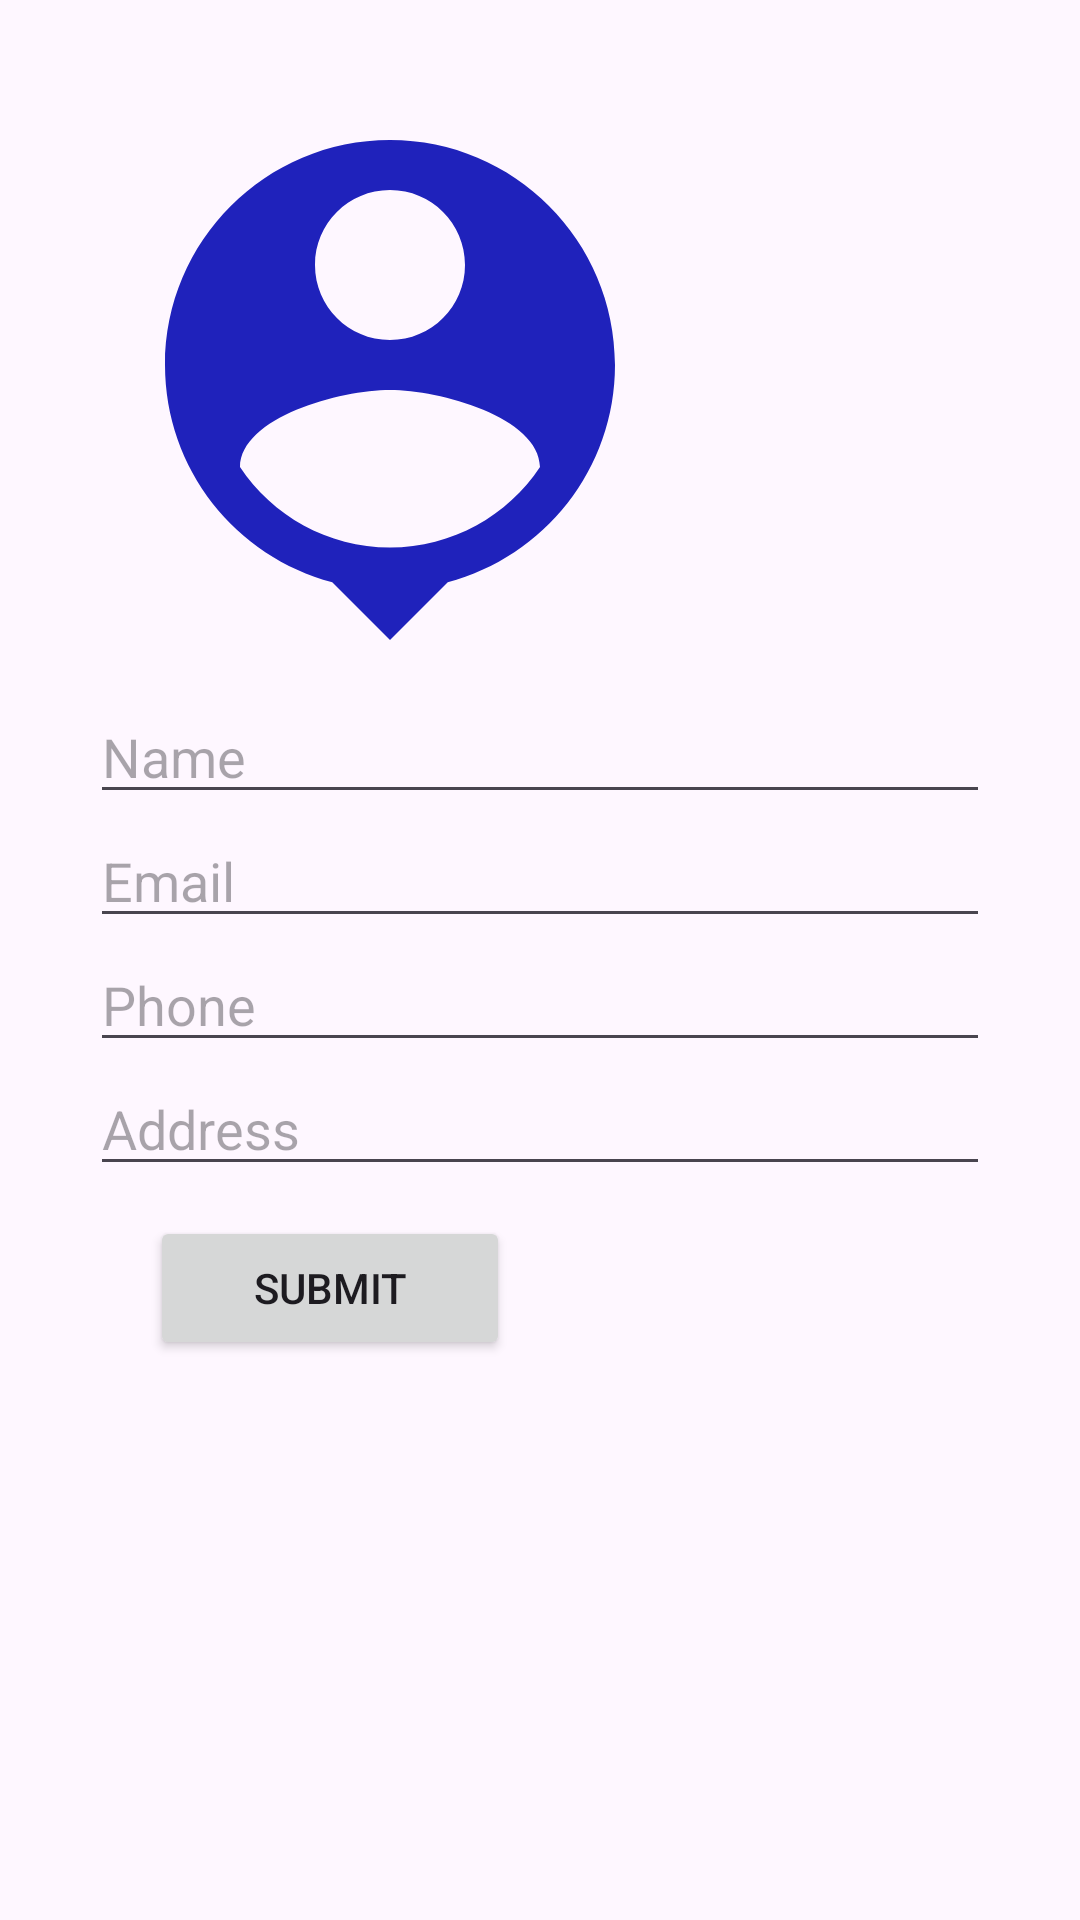

Android layout source for this screen:
<!-- AndroidManifest.xml: application theme Theme.RetrofitCRUD -->
<!-- res/layout/activity_create_users.xml -->
<?xml version="1.0" encoding="utf-8"?>
<RelativeLayout xmlns:android="http://schemas.android.com/apk/res/android"
    xmlns:app="http://schemas.android.com/apk/res-auto"
    xmlns:tools="http://schemas.android.com/tools"
    android:id="@+id/main"
    android:layout_width="match_parent"
    android:layout_height="match_parent"
    android:orientation="vertical"
    android:padding="30dp"
    android:gravity="center"
    tools:context=".ui.addstudentsandgetstudentsbyid.CreateStudentActivity">

   <LinearLayout
       android:layout_width="match_parent"
       android:layout_height="match_parent"
       android:orientation="vertical">


       <ImageView
           android:id="@+id/personIv"
           android:layout_width="200dp"
           android:layout_height="200dp"
           android:src="@drawable/baseline_person_pin_24"/>

       <EditText
           android:id="@+id/nameEdt"
           android:layout_width="match_parent"
           android:layout_height="wrap_content"
           android:hint="@string/name"/>

       <EditText
           android:id="@+id/emailEdt"
           android:layout_width="match_parent"
           android:layout_height="wrap_content"
           android:hint="@string/email"/>

       <EditText
           android:id="@+id/phoneEdt"
           android:layout_width="match_parent"
           android:layout_height="wrap_content"
           android:hint="@string/phone"/>

       <EditText
           android:id="@+id/addressEdt"
           android:layout_width="match_parent"
           android:layout_height="wrap_content"
           android:hint="@string/address"/>

       <Button
           android:layout_marginTop="10dp"
           android:id="@+id/submitBtn"
           android:layout_width="120dp"
           android:layout_height="wrap_content"
           android:layout_marginLeft="20dp"
           android:text="@string/submitBtn"/>

   </LinearLayout>

    <ProgressBar
        android:layout_width="wrap_content"
        android:layout_height="wrap_content"
        android:layout_centerInParent="true"
        android:visibility="gone"
        android:id="@+id/createStudentsPb"/>

</RelativeLayout>
<!-- resources referenced by this layout -->
<resources>
  <!-- drawable baseline_person_pin_24 (drawable) -->
  <vector xmlns:android="http://schemas.android.com/apk/res/android" android:height="24dp" android:tint="#1F22BB" android:viewportHeight="24" android:viewportWidth="24" android:width="24dp">
        
      <path android:fillColor="@android:color/white" android:pathData="M12,2c-4.97,0 -9,4.03 -9,9 0,4.17 2.84,7.67 6.69,8.69L12,22l2.31,-2.31C18.16,18.67 21,15.17 21,11c0,-4.97 -4.03,-9 -9,-9zM12,4c1.66,0 3,1.34 3,3s-1.34,3 -3,3 -3,-1.34 -3,-3 1.34,-3 3,-3zM12,18.3c-2.5,0 -4.71,-1.28 -6,-3.22 0.03,-1.99 4,-3.08 6,-3.08 1.99,0 5.97,1.09 6,3.08 -1.29,1.94 -3.5,3.22 -6,3.22z"/>
      
  </vector>
  <string name="address">Address</string>
  <string name="email">Email</string>
  <string name="name">Name</string>
  <string name="phone">Phone</string>
  <string name="submitBtn">Submit</string>
  <style name="Theme.RetrofitCRUD" parent="Base.Theme.RetrofitCRUD" />
  <style name="Base.Theme.RetrofitCRUD" parent="Theme.Material3.DayNight.NoActionBar">
          
          
      </style>
</resources>
